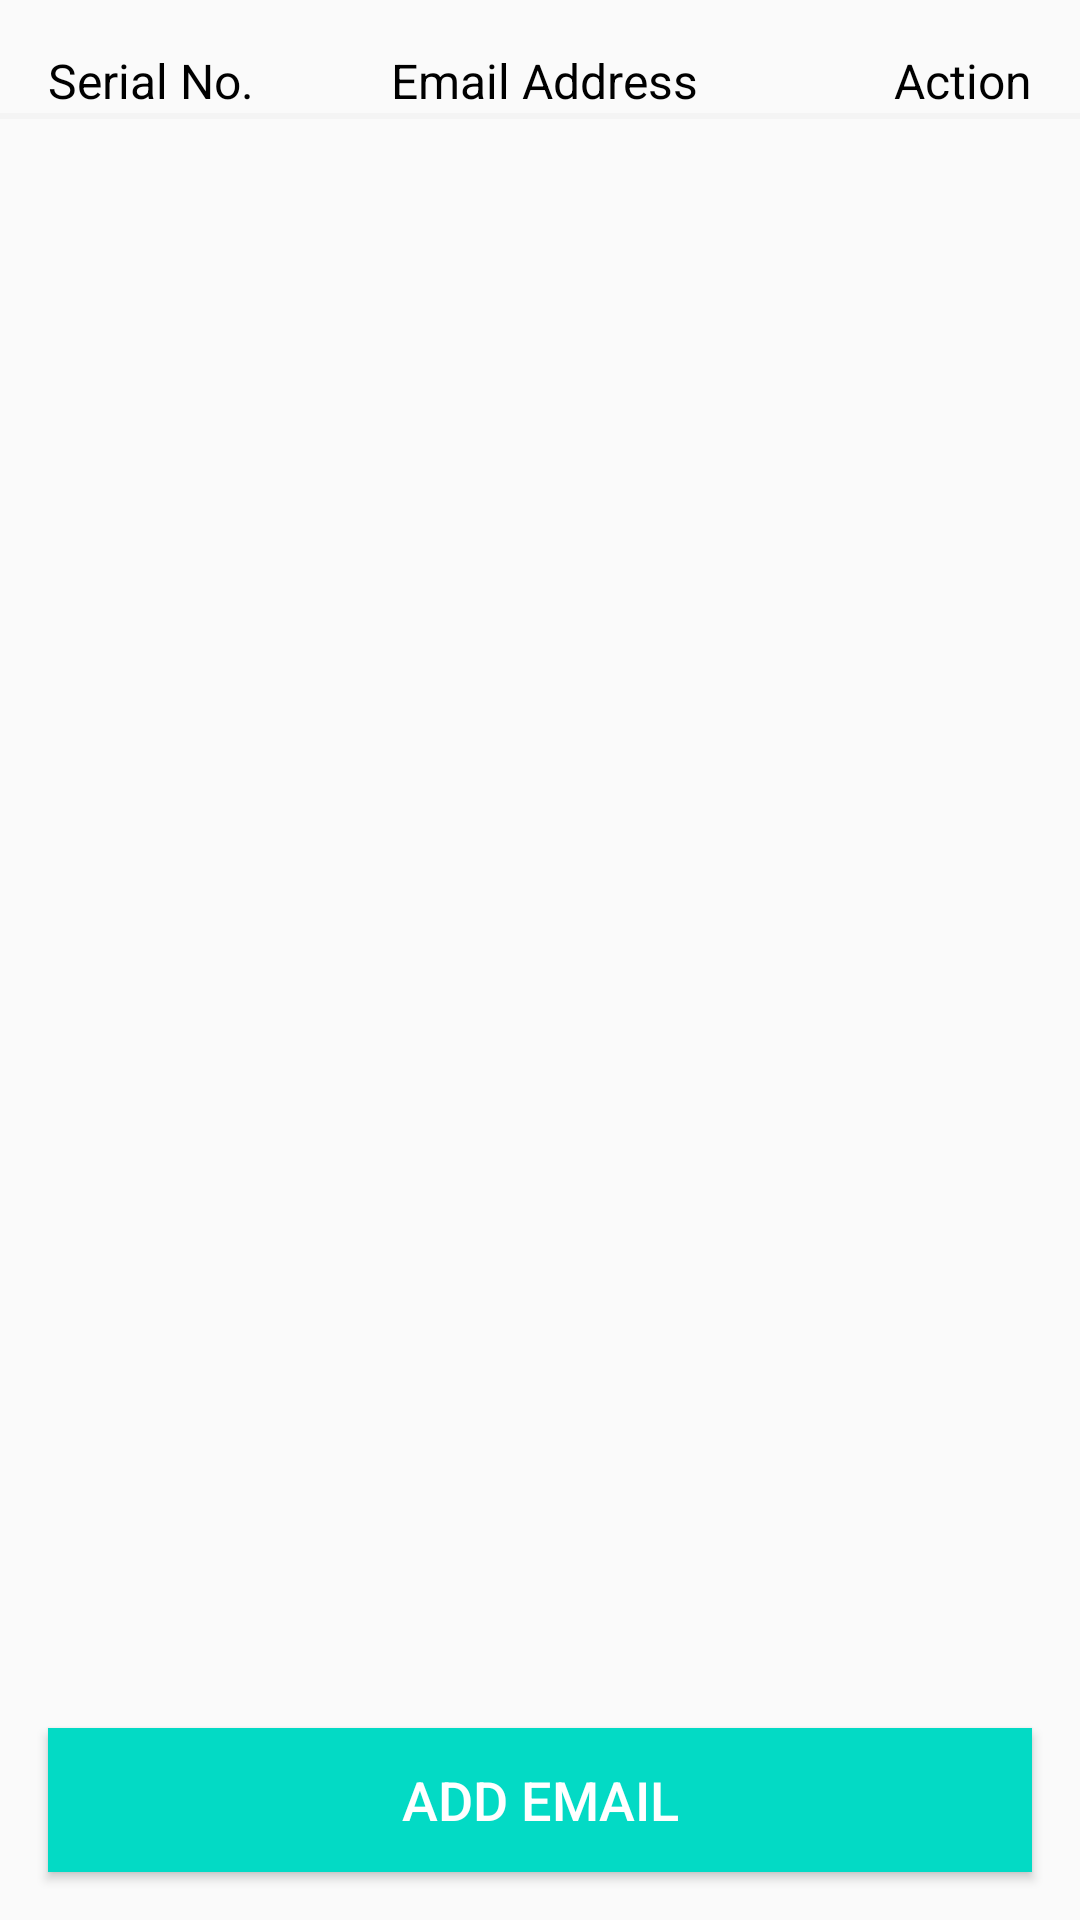

Produce the Android XML layout that renders to this screen, including the resource entries it uses.
<!-- AndroidManifest.xml: application theme AppTheme -->
<!-- res/layout/activity_main.xml -->
<?xml version="1.0" encoding="utf-8"?>
<layout xmlns:android="http://schemas.android.com/apk/res/android"
    xmlns:app="http://schemas.android.com/apk/res-auto"
    xmlns:tools="http://schemas.android.com/tools">

    <data>
        <variable
            name="mainViewModel"
            type="com.example.mukundtask.viewmodel.MainViewModel" />
    </data>

    <androidx.constraintlayout.widget.ConstraintLayout
        android:layout_width="match_parent"
        android:layout_height="match_parent"
        tools:context=".MainActivity">

        <TextView
            android:id="@+id/txtError"
            android:layout_width="wrap_content"
            android:layout_height="wrap_content"
            android:text="Hello World!"
            android:visibility="gone"
            app:layout_constraintBottom_toBottomOf="parent"
            app:layout_constraintLeft_toLeftOf="parent"
            app:layout_constraintRight_toRightOf="parent"
            app:layout_constraintTop_toTopOf="parent" />

        <ProgressBar
            android:id="@+id/progressBar"
            style="?android:attr/progressBarStyle"
            android:layout_width="wrap_content"
            android:layout_height="wrap_content"
            android:visibility="gone"
            android:elevation="8dp"
            app:layout_constraintBottom_toBottomOf="parent"
            app:layout_constraintEnd_toEndOf="parent"
            app:layout_constraintStart_toStartOf="parent"
            app:layout_constraintTop_toTopOf="parent" />

        <TextView
            android:id="@+id/textView2"
            android:layout_width="wrap_content"
            android:layout_height="wrap_content"
            android:layout_marginStart="16dp"
            android:layout_marginTop="16dp"
            android:gravity="center"
            android:text="@string/serial_number"
            style="@style/TextTableHeading"
            app:layout_constraintBottom_toBottomOf="@+id/textView3"
            app:layout_constraintStart_toStartOf="parent"
            app:layout_constraintTop_toTopOf="parent" />

        <TextView
            android:id="@+id/textView3"
            android:layout_width="0dp"
            android:layout_height="wrap_content"
            android:layout_marginStart="16dp"
            android:layout_marginTop="16dp"
            android:layout_marginEnd="8dp"
            android:gravity="center"
            android:text="@string/email_address"
            style="@style/TextTableHeading"
            app:layout_constraintEnd_toStartOf="@+id/view"
            app:layout_constraintStart_toEndOf="@+id/textView2"
            app:layout_constraintTop_toTopOf="parent" />


        <TextView
            android:id="@+id/textView6"
            android:layout_width="0dp"
            android:layout_height="wrap_content"
            android:layout_marginTop="16dp"
            android:layout_marginEnd="16dp"
            android:gravity="center"
            android:text="@string/action"
            style="@style/TextTableHeading"
            app:layout_constraintBottom_toBottomOf="@+id/textView3"
            app:layout_constraintEnd_toEndOf="parent"
            app:layout_constraintTop_toTopOf="parent" />

        <View
            android:id="@+id/view2"
            android:layout_width="match_parent"
            android:layout_height="2dp"
            android:background="@color/lightColor"
            app:layout_constraintTop_toBottomOf="@+id/textView3"
            tools:layout_editor_absoluteX="0dp" />

        <androidx.recyclerview.widget.RecyclerView
            android:id="@+id/rv"
            android:layout_width="0dp"
            android:layout_height="0dp"
            android:layout_marginBottom="8dp"
            app:layoutManager="androidx.recyclerview.widget.LinearLayoutManager"
            app:layout_constraintBottom_toTopOf="@+id/btnAddEmail"
            app:layout_constraintEnd_toEndOf="parent"
            app:layout_constraintStart_toStartOf="parent"
            app:layout_constraintTop_toBottomOf="@+id/view2"
            tools:itemCount="20"
            tools:listitem="@layout/table_emails_list" />

        <View
            android:id="@+id/view"
            android:layout_width="20dp"
            android:layout_height="20dp"
            android:layout_marginTop="16dp"
            android:layout_marginEnd="8dp"
            app:layout_constraintBottom_toBottomOf="@+id/textView3"
            app:layout_constraintEnd_toStartOf="@+id/textView6"
            app:layout_constraintTop_toTopOf="parent" />

        <Button
            android:id="@+id/btnAddEmail"
            android:layout_width="0dp"
            android:layout_height="wrap_content"
            android:layout_marginStart="16dp"
            android:layout_marginEnd="16dp"
            android:layout_marginBottom="16dp"
            android:text="@string/add_email"
            style="@style/MyButton"
            app:layout_constraintBottom_toBottomOf="parent"
            app:layout_constraintEnd_toEndOf="parent"
            app:layout_constraintStart_toStartOf="parent" />

    </androidx.constraintlayout.widget.ConstraintLayout>
</layout>
<!-- res/layout/table_emails_list.xml (included above) -->
<?xml version="1.0" encoding="utf-8"?>
<layout xmlns:android="http://schemas.android.com/apk/res/android"
    xmlns:app="http://schemas.android.com/apk/res-auto"
    xmlns:tools="http://schemas.android.com/tools">

    <data>
        <variable
            name="apiResponse"
            type="com.example.mukundtask.network.ApiResponse" />
    </data>

    <androidx.constraintlayout.widget.ConstraintLayout
        android:layout_width="match_parent"
        android:layout_height="wrap_content"
        android:padding="4dp"
        android:background="@{apiResponse.backGround==0?@color/colorWhite:@color/lightColor}">

        <TextView
            android:id="@+id/textView"
            android:layout_width="wrap_content"
            android:layout_height="wrap_content"
            android:layout_marginStart="16dp"
            android:layout_marginTop="8dp"
            android:layout_marginBottom="8dp"
            android:text="@{String.valueOf(apiResponse.idTableEmail)}"
            app:layout_constraintBottom_toBottomOf="parent"
            app:layout_constraintStart_toStartOf="parent"
            app:layout_constraintTop_toTopOf="parent"
            tools:text="1" />

        <TextView
            android:id="@+id/textView4"
            android:layout_width="0dp"
            android:layout_height="wrap_content"
            android:layout_marginStart="16dp"
            android:layout_marginTop="8dp"
            android:layout_marginEnd="16dp"
            android:layout_marginBottom="8dp"
            android:text="@{apiResponse.emailAddress}"
            android:gravity="center"
            app:layout_constraintBottom_toBottomOf="parent"
            app:layout_constraintEnd_toStartOf="@+id/imgEdit"
            app:layout_constraintStart_toEndOf="@+id/textView"
            app:layout_constraintTop_toTopOf="parent"
            tools:text="mkndmail@gmail.com" />



        <ImageView
            android:id="@+id/imgEdit"
            android:layout_width="wrap_content"
            android:layout_height="wrap_content"
            android:layout_marginTop="8dp"
            android:layout_marginEnd="16dp"
            android:layout_marginBottom="8dp"
            android:background="?attr/selectableItemBackground"
            app:layout_constraintBottom_toBottomOf="parent"
            app:layout_constraintEnd_toStartOf="@+id/imgDelete"
            app:layout_constraintTop_toTopOf="parent"
            android:padding="2dp"
            app:srcCompat="@drawable/ic_baseline_edit_24"
            android:contentDescription="@string/edit_content_desc" />

        <ImageView
            android:id="@+id/imgDelete"
            android:layout_width="wrap_content"
            android:layout_height="wrap_content"
            android:layout_marginTop="8dp"
            android:layout_marginEnd="16dp"
            android:layout_marginBottom="8dp"
            android:padding="2dp"
            android:background="?attr/selectableItemBackground"
            app:layout_constraintBottom_toBottomOf="parent"
            app:layout_constraintEnd_toEndOf="parent"
            app:layout_constraintTop_toTopOf="parent"
            app:srcCompat="@drawable/ic_baseline_delete_24"
            android:contentDescription="@string/delete_content" />
    </androidx.constraintlayout.widget.ConstraintLayout>
</layout>
<!-- resources referenced by this layout -->
<resources>
  <color name="colorWhite">#FFFFFF</color>
  <color name="lightColor">#86EFEFEF</color>
  <string name="action">Action</string>
  <string name="add_email">Add Email</string>
  <string name="delete_content">Deletes that specific entry</string>
  <string name="edit_content_desc">Edit the specific email</string>
  <string name="email_address">Email Address</string>
  <string name="serial_number">Serial No.</string>
  <style name="MyButton">
          <item name="android:background">@color/colorAccent</item>
          <item name="android:textColor">@color/colorWhite</item>
          <item name="android:textSize">18sp</item>
      </style>
  <style name="TextTableHeading">
          <item name="android:textColor">@android:color/black</item>
          <item name="android:textSize">16sp</item>
      </style>
  <style name="AppTheme" parent="Theme.AppCompat.Light.DarkActionBar">
          
          <item name="colorPrimary">@color/colorPrimary</item>
          <item name="colorPrimaryDark">@color/colorPrimaryDark</item>
          <item name="colorAccent">@color/colorAccent</item>
      </style>
  <color name="colorAccent">#03DAC5</color>
  <color name="colorPrimary">#6200EE</color>
  <color name="colorPrimaryDark">#3700B3</color>
</resources>
